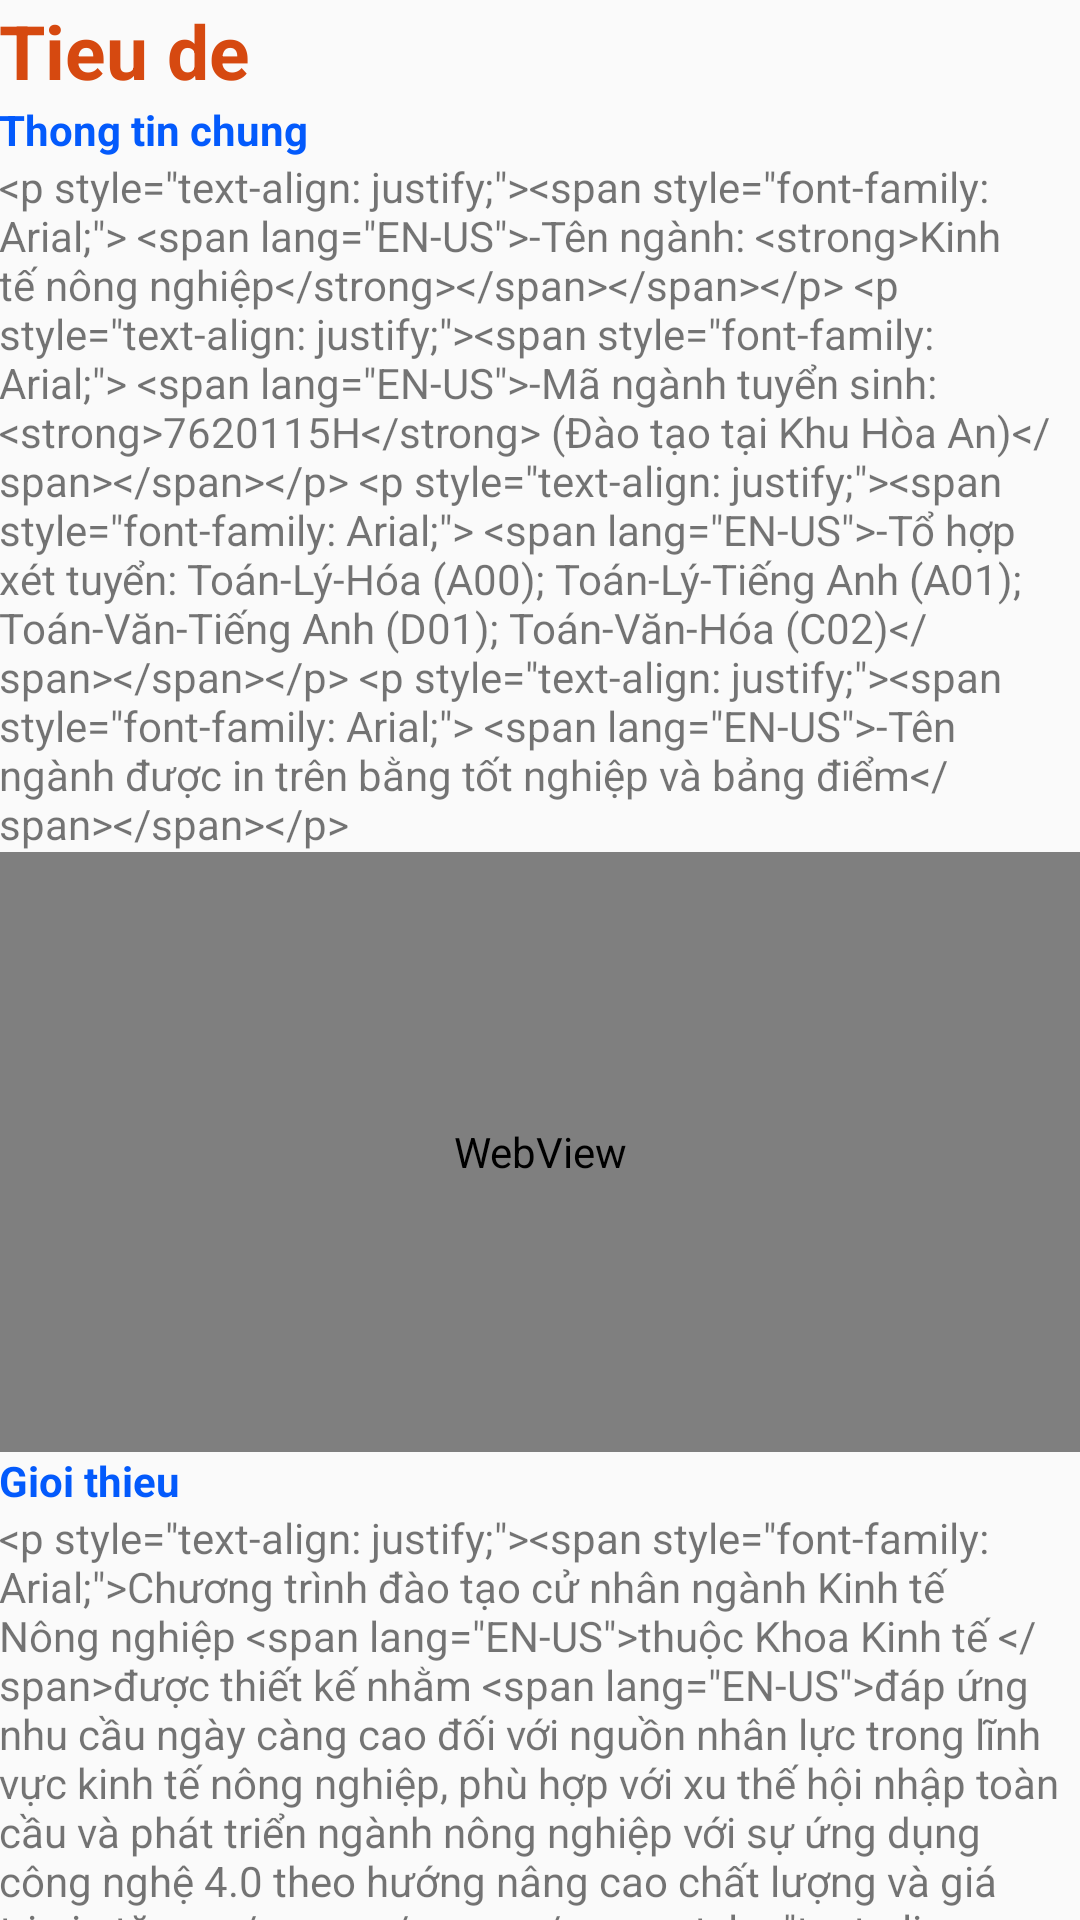

Write the Android layout XML for this screen, with the resource values it uses.
<!-- AndroidManifest.xml: application theme Theme.AppCompat.Light.NoActionBar -->
<!-- res/layout/fragment_ktnn.xml -->
<?xml version="1.0" encoding="utf-8"?>
<androidx.core.widget.NestedScrollView xmlns:android="http://schemas.android.com/apk/res/android"
    xmlns:tools="http://schemas.android.com/tools"
    android:layout_width="match_parent"
    android:layout_height="match_parent"
    tools:context=".fragments.KTNNFragment">

    <LinearLayout
        android:layout_width="match_parent"
        android:layout_height="match_parent"
        android:orientation="vertical"
        android:padding="@dimen/text_margin">
        <TextView
            android:layout_width="wrap_content"
            android:layout_height="wrap_content"
            android:text="Tieu de"
            android:layout_marginBottom="@dimen/text_margin"
            android:textStyle="bold"
            android:textColor="#D64910"
            android:textSize="25sp"
            android:id="@+id/txt_title"/>
        <TextView
            android:layout_width="wrap_content"
            android:layout_height="wrap_content"
            android:text="Thong tin chung"
            android:textStyle="bold"
            android:textColor="@color/colorPrimary"
            android:id="@+id/txt_thongtinchung" />
        <TextView
            android:layout_width="wrap_content"
            android:layout_height="wrap_content"
            android:text="@string/thongtinchung_ktnn"
            android:id="@+id/txt_noidung_thongtinchung" />
        <WebView
            android:layout_width="match_parent"
            android:layout_height="200dp"
            android:id="@+id/webview_video"/>
        <TextView
            android:layout_width="wrap_content"
            android:layout_height="wrap_content"
            android:text="Gioi thieu"
            android:textStyle="bold"
            android:textColor="@color/colorPrimary"
            android:id="@+id/txt_gioithieu" />
        <TextView
            android:layout_width="wrap_content"
            android:layout_height="wrap_content"
            android:text="@string/gioithieu_ktnn"
            android:id="@+id/txt_noidung_gioithieu" />
        <TextView
            android:layout_width="wrap_content"
            android:layout_height="wrap_content"
            android:text="Vi tri viec lam"
            android:textStyle="bold"
            android:textColor="@color/colorPrimary"
            android:id="@+id/txt_vitrivieclam" />
        <TextView
            android:layout_width="wrap_content"
            android:layout_height="wrap_content"
            android:text="@string/vitrivieclam_ktnn"
            android:id="@+id/txt_noidung_vitrivieclam" />
        <TextView
            android:layout_width="wrap_content"
            android:layout_height="wrap_content"
            android:text="Noi lam viec"
            android:textStyle="bold"
            android:textColor="@color/colorPrimary"
            android:id="@+id/txt_noilamviec" />
        <TextView
            android:layout_width="wrap_content"
            android:layout_height="wrap_content"
            android:text="@string/noilamviec_ktnn"
            android:id="@+id/txt_noidung_noilamviec" />
        <TextView
            android:layout_width="wrap_content"
            android:layout_height="wrap_content"
            android:text="@string/chuandaura"
            android:id="@+id/txt_chuandaura"
            android:textStyle="italic"
            android:textColor="#C54E00"/>
    </LinearLayout>
</androidx.core.widget.NestedScrollView>
<!-- resources referenced by this layout -->
<resources>
  <color name="colorPrimary">#035afc</color>
  <string name="chuandaura">→ Chuẩn đầu ra</string>
  <string name="gioithieu_ktnn">&lt;p style=\"text-align: justify;\"&gt;&lt;span style=\"font-family: Arial;\"&gt;Chương trình đào tạo cử nhân ngành Kinh tế Nông nghiệp &lt;span lang=\"EN-US\"&gt;thuộc Khoa Kinh tế &lt;/span&gt;được thiết kế nhằm &lt;span lang=\"EN-US\"&gt;đáp ứng nhu cầu ngày càng cao đối với nguồn nhân lực trong lĩnh vực kinh tế nông nghiệp, phù hợp với xu thế hội nhập toàn cầu và phát triển ngành nông nghiệp với sự ứng dụng công nghệ 4.0 theo hướng nâng cao chất lượng và giá trị gia tăng. &lt;/span&gt;&lt;/span&gt;&lt;/p&gt; &lt;p style=\"text-align: justify;\"&gt;&lt;span style=\"font-family: Arial;\"&gt;Chương trình đào tạo&lt;span lang=\"EN-US\"&gt; nhằm &lt;/span&gt;trang bị cho người học các kiến thức cần thiết phục vụ cho hoạt động nghiên cứu kinh tế và hoạt động kinh doanh hàng hóa, dịch vụ, đặc biệt là các sản phẩm nông nghiệp. Sinh viên còn được trang bị các kỹ năng phân tích kinh tế để giải quyết các vấn đề và tình huống phát sinh trong hoạt động nghiên cứu và kinh doanh để khai thác và sử dụng các nguồn lực trong nông nghiệp hiệu quả, góp phần phát triển kinh tế nông nghiệp, nông thôn. &lt;/span&gt;&lt;/p&gt; &lt;p style=\"text-align: justify;\"&gt;&lt;span style=\"font-family: Arial;\"&gt;Chương trình đào tạo ngành Kinh tế nông nghiệp đã được tổ chức ASEAN University Network (AUN) kiểm định chất lượng và chứng nhận đạt chuẩn đào tạo của các nước ASEAN nên bằng cử nhân Kinh tế nông nghiệp được công nhận chung trong khu vực.&lt;/span&gt;&lt;/p&gt;</string>
  <string name="noilamviec_ktnn">&lt;p style=\"text-align: justify;\"&gt;&lt;span style=\"font-family: Arial;\"&gt;- Các loại hình doanh nghiệp hoạt động sản xuất, kinh doanh hàng hóa và dịch vụ, đặc biệt các công ty kinh doanh, xuất nhập khẩu các loại nông sản và dịch vụ nông nghiệp.&lt;/span&gt;&lt;/p&gt; &lt;p class=\"MsoNormal\" style=\"text-align: justify;\"&gt;&lt;span style=\"font-family: Arial;\"&gt;- Các phòng thuộc các sở, ban, ngành có liên quan đến lĩnh vực nông nghiệp và phát triển nông thôn như Sở Nông nghiệp &amp;amp; PTNT, Sở Kế hoạch và Đầu tư, Ủy ban nhân dân các cấp, Liên minh Hợp tác xã và các hợp tác xã nông nghiệp.&lt;/span&gt;&lt;/p&gt; &lt;p style=\"text-align: justify;\"&gt;&lt;span style=\"font-family: Arial;\"&gt;- Các chương trình, dự án của chính phủ, phi chính phủ và các tổ chức quốc tế về nông nghiệp và phát triển nông thôn và xóa đói giảm nghèo&lt;/span&gt;&lt;/p&gt; &lt;p style=\"text-align: justify;\"&gt;&lt;span style=\"; font-family: \'Arial\';\"&gt;- Các viện, trường cao đẳng, và đại học.&lt;/span&gt;&lt;/p&gt;</string>
  <string name="thongtinchung_ktnn">&lt;p style=\"text-align: justify;\"&gt;&lt;span style=\"font-family: Arial;\"&gt; &lt;span lang=\"EN-US\"&gt;-Tên ngành: &lt;strong&gt;Kinh tế nông nghiệp&lt;/strong&gt;&lt;/span&gt;&lt;/span&gt;&lt;/p&gt; &lt;p style=\"text-align: justify;\"&gt;&lt;span style=\"font-family: Arial;\"&gt; &lt;span lang=\"EN-US\"&gt;-Mã ngành tuyển sinh: &lt;strong&gt;7620115H&lt;/strong&gt; (Đào tạo tại Khu Hòa An)&lt;/span&gt;&lt;/span&gt;&lt;/p&gt; &lt;p style=\"text-align: justify;\"&gt;&lt;span style=\"font-family: Arial;\"&gt; &lt;span lang=\"EN-US\"&gt;-Tổ hợp xét tuyển: Toán-Lý-Hóa (A00); Toán-Lý-Tiếng Anh (A01); Toán-Văn-Tiếng Anh (D01); Toán-Văn-Hóa (C02)&lt;/span&gt;&lt;/span&gt;&lt;/p&gt; &lt;p style=\"text-align: justify;\"&gt;&lt;span style=\"font-family: Arial;\"&gt; &lt;span lang=\"EN-US\"&gt;-Tên ngành được in trên bằng tốt nghiệp và bảng điểm&lt;/span&gt;&lt;/span&gt;&lt;/p&gt;</string>
</resources>
